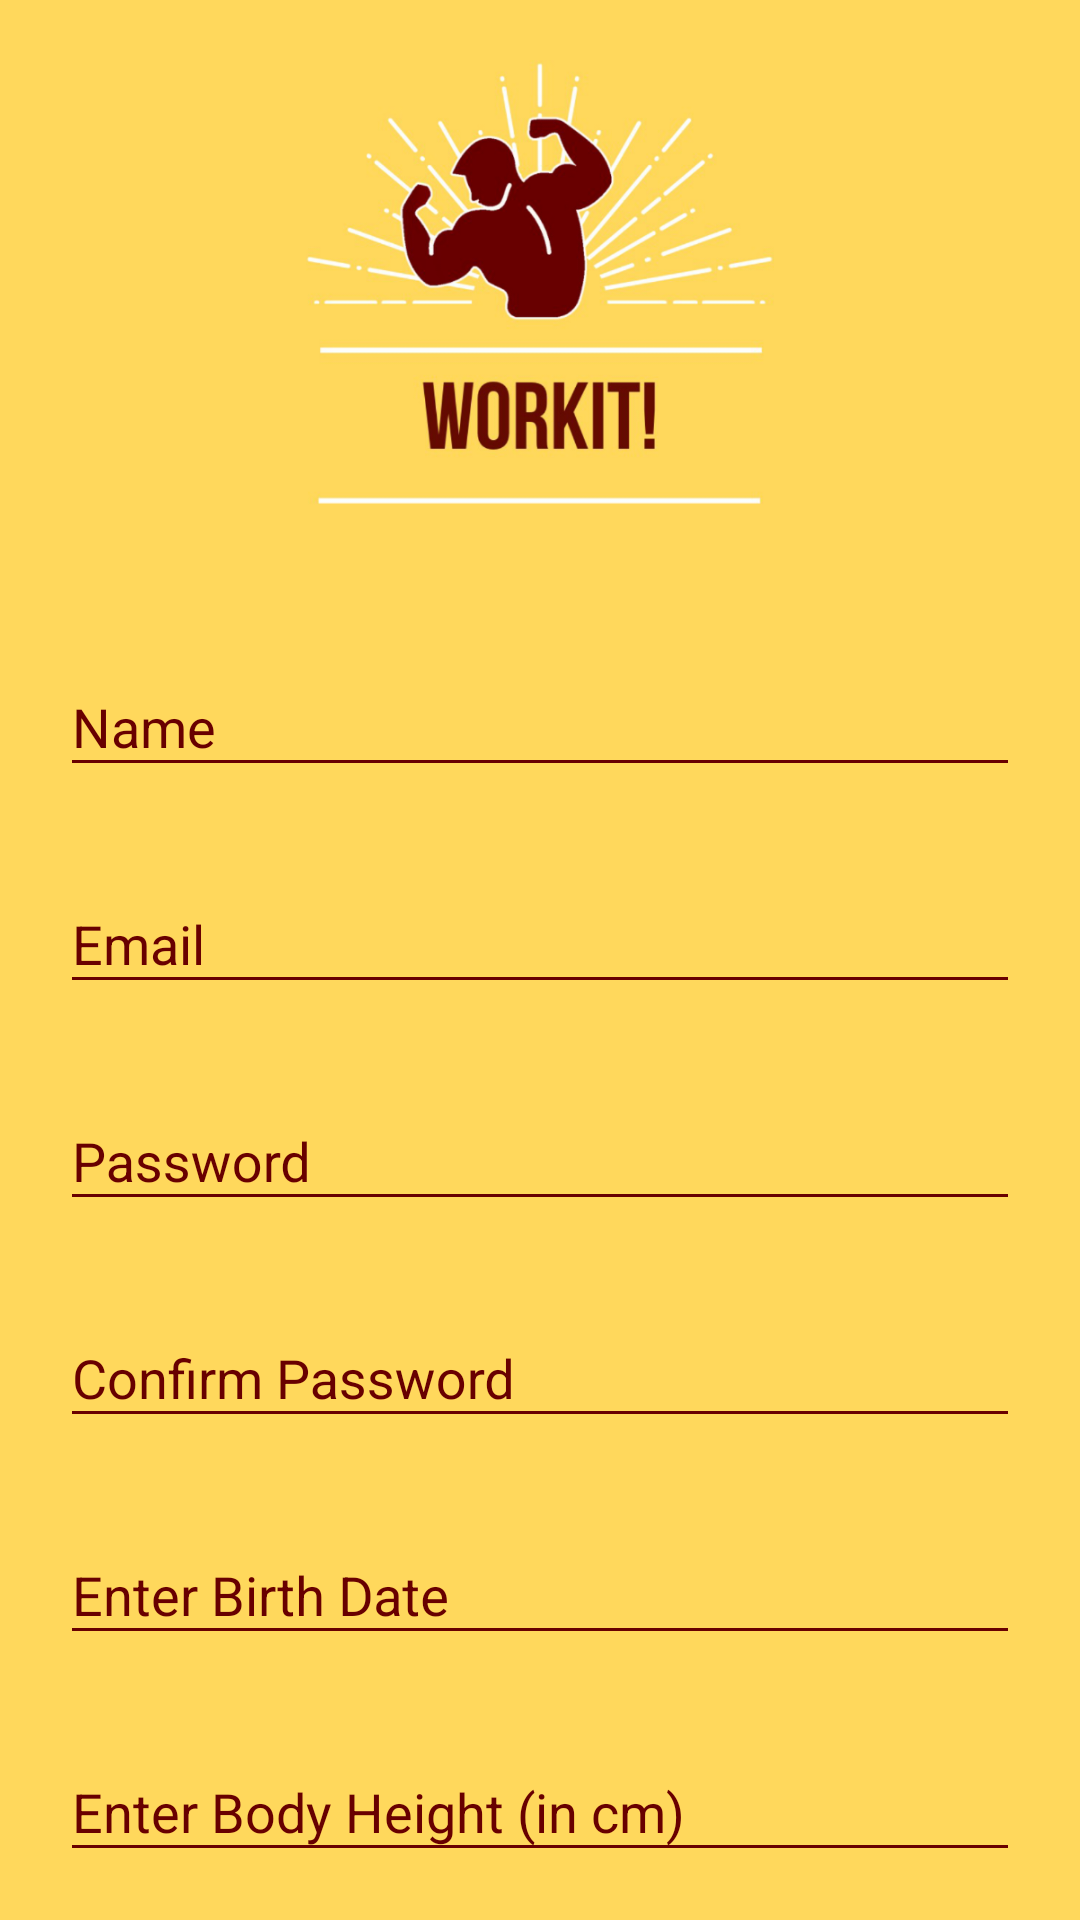

Reconstruct the res/layout file that produces this screen, plus the resources it refers to.
<!-- AndroidManifest.xml: application theme AppTheme -->
<!-- res/layout/activity_register.xml -->
<?xml version="1.0" encoding="utf-8"?>
<android.support.v4.widget.NestedScrollView xmlns:android="http://schemas.android.com/apk/res/android"
    xmlns:tools="http://schemas.android.com/tools"
    android:id="@+id/nestedScrollView"
    android:layout_width="match_parent"
    android:layout_height="match_parent"
    android:background="@color/colorBackground"
    android:paddingBottom="20dp"
    android:paddingLeft="20dp"
    android:paddingRight="20dp"
    android:paddingTop="20dp"
    tools:context=".activities.LoginActivity">

    <android.support.v7.widget.LinearLayoutCompat
        android:layout_width="match_parent"
        android:layout_height="match_parent"
        android:orientation="vertical">

        <LinearLayout
            android:layout_width="wrap_content"
            android:layout_height="150dp">
            <android.support.v7.widget.AppCompatImageView
                android:layout_width="wrap_content"
                android:layout_height="wrap_content"
                android:layout_gravity="center"
                android:src="@drawable/background" />
        </LinearLayout>


        <android.support.design.widget.TextInputLayout
            android:id="@+id/textInputLayoutName"
            android:layout_width="match_parent"
            android:layout_height="wrap_content"
            android:layout_marginTop="40dp">

            <android.support.design.widget.TextInputEditText
                android:id="@+id/textInputEditTextName"
                android:layout_width="match_parent"
                android:layout_height="wrap_content"
                android:hint="@string/hint_name"
                android:inputType="text"
                android:maxLines="1"
                android:textColor="@android:color/black" />
        </android.support.design.widget.TextInputLayout>

        <android.support.design.widget.TextInputLayout
            android:id="@+id/textInputLayoutEmail"
            android:layout_width="match_parent"
            android:layout_height="wrap_content"
            android:layout_marginTop="20dp">

            <android.support.design.widget.TextInputEditText
                android:id="@+id/textInputEditTextEmail"
                android:layout_width="match_parent"
                android:layout_height="wrap_content"
                android:hint="@string/hint_email"
                android:inputType="text"
                android:maxLines="1"
                android:textColor="@android:color/black" />
        </android.support.design.widget.TextInputLayout>

        <android.support.design.widget.TextInputLayout
            android:id="@+id/textInputLayoutPassword"
            android:layout_width="match_parent"
            android:layout_height="wrap_content"
            android:layout_marginTop="20dp">

            <android.support.design.widget.TextInputEditText
                android:id="@+id/textInputEditTextPassword"
                android:layout_width="match_parent"
                android:layout_height="wrap_content"
                android:hint="@string/hint_password"
                android:inputType="textPassword"
                android:maxLines="1"
                android:textColor="@android:color/black" />
        </android.support.design.widget.TextInputLayout>

        <android.support.design.widget.TextInputLayout
            android:id="@+id/textInputLayoutConfirmPassword"
            android:layout_width="match_parent"
            android:layout_height="wrap_content"
            android:layout_marginTop="20dp">

            <android.support.design.widget.TextInputEditText
                android:id="@+id/textInputEditTextConfirmPassword"
                android:layout_width="match_parent"
                android:layout_height="wrap_content"
                android:hint="@string/hint_confirm_password"
                android:inputType="textPassword"
                android:maxLines="1"
                android:textColor="@android:color/black" />
        </android.support.design.widget.TextInputLayout>

        <android.support.design.widget.TextInputLayout
            android:id="@+id/textInputLayoutDateOfBirth"
            android:layout_width="match_parent"
            android:layout_height="wrap_content"
            android:layout_marginTop="20dp">

            <android.support.design.widget.TextInputEditText
                android:id="@+id/textInputEditTextDateOfBirth"
                android:layout_width="match_parent"
                android:layout_height="wrap_content"
                android:hint="@string/hint_dateofbirth"
                android:inputType="text"
                android:maxLines="1"
                android:textColor="@android:color/black"
                android:onClick="setDate"
                />
        </android.support.design.widget.TextInputLayout>

        <android.support.design.widget.TextInputLayout
            android:id="@+id/textInputLayoutHeight"
            android:layout_width="match_parent"
            android:layout_height="wrap_content"
            android:layout_marginTop="20dp">

            <android.support.design.widget.TextInputEditText
                android:id="@+id/textInputEditTextHeight"
                android:layout_width="match_parent"
                android:layout_height="wrap_content"
                android:hint="@string/hint_height"
                android:inputType="numberSigned"
                android:maxLines="1"
                android:textColor="@android:color/black" />
        </android.support.design.widget.TextInputLayout>

        <android.support.design.widget.TextInputLayout
            android:id="@+id/textInputLayoutBodyWeight"
            android:layout_width="match_parent"
            android:layout_height="wrap_content"
            android:layout_marginTop="20dp">

            <android.support.design.widget.TextInputEditText
                android:id="@+id/textInputEditTextBodyWeight"
                android:layout_width="match_parent"
                android:layout_height="wrap_content"
                android:hint="@string/hint_bodyweight"
                android:inputType="numberSigned"
                android:maxLines="1"
                android:textColor="@android:color/black" />
        </android.support.design.widget.TextInputLayout>

        <android.support.v7.widget.AppCompatButton
            android:id="@+id/appCompatButtonRegister"
            android:layout_width="match_parent"
            android:layout_height="wrap_content"
            android:layout_marginTop="40dp"
            android:background="@color/colorTextHint"
            android:text="@string/text_register" />

        <android.support.v7.widget.AppCompatTextView
            android:id="@+id/appCompatTextViewLoginLink"
            android:layout_width="fill_parent"
            android:layout_height="wrap_content"
            android:layout_marginTop="30dp"
            android:gravity="center"
            android:text="@string/login_redirect"
            android:textSize="16sp" />
    </android.support.v7.widget.LinearLayoutCompat>
</android.support.v4.widget.NestedScrollView>
<!-- resources referenced by this layout -->
<resources>
  <color name="colorBackground">#FFD85C</color>
  <color name="colorTextHint">#008577</color>
  <!-- drawable background: png bitmap (drawable, 187095 bytes) -->
  <string name="hint_bodyweight">Enter Body Weight (in kg)</string>
  <string name="hint_confirm_password">Confirm Password</string>
  <string name="hint_dateofbirth">Enter Birth Date</string>
  <string name="hint_email">Email</string>
  <string name="hint_height">Enter Body Height (in cm)</string>
  <string name="hint_name">Name</string>
  <string name="hint_password">Password</string>
  <string name="login_redirect">Already a member? Login</string>
  <string name="text_register">Register</string>
  <style name="AppTheme" parent="Theme.AppCompat.Light.NoActionBar">
          
          <item name="colorPrimary">@color/colorPrimary</item>
          <item name="colorPrimaryDark">@color/colorPrimaryDark</item>
          <item name="colorAccent">@color/colorAccent</item>
          <item name="android:background">@color/colorBackground</item>
          <item name="android:textColor">@color/colorText</item>
          <item name="android:textColorHint">@color/colorText</item>
          <item name="colorControlNormal">@color/colorText</item>
          <item name="colorControlActivated">@color/colorText</item>
      </style>
  <color name="colorPrimary">#008577</color>
  <color name="colorPrimaryDark">#00574B</color>
  <color name="colorAccent">#D81B60</color>
  <color name="colorText">#680000</color>
</resources>
